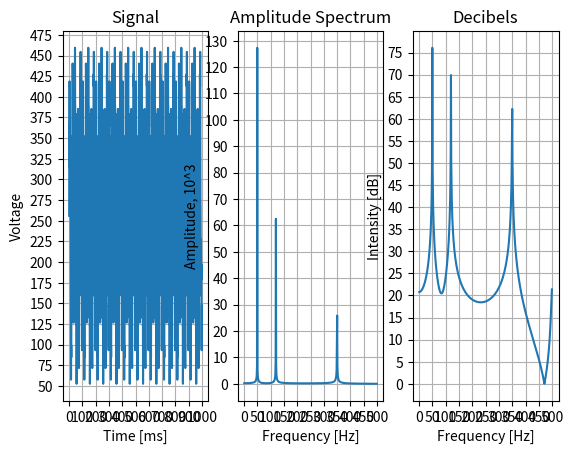

Write the Python code that produced this figure.
import matplotlib.pyplot as plt
import numpy as np
import math

def beautify(num):
    return f'{round(num, 3):.3f}'

def dbfft(rfft, ref):
    # win = np.ones((L - 1,))
    # rfft = rfft * win

    # Scale the magnitude of FFT by window and factor of 2,
    # because we are using half of FFT spectrum.
    s_mag = np.abs(rfft)

    # Convert to dBFS
    s_dbfs = 20 * np.log10(s_mag/ref)

    return s_dbfs

# def dbfft(X, ref=32768):
#     return 20 * np.log10(X/ref)

Fs = 1000
T = 1 / Fs
L = 1000
t = np.arange(0, L - 1) * T
pi = math.pi

X = 256 + 128 * np.sin(2 * pi * 50 * t) + 64 * np.sin(2 * pi * 120 * t) + 32 * np.sin(2 * pi * 350 * t)

print('MEAN:', beautify(np.mean(X)))
print('MEDIAN:', beautify(np.median(X)))
print('MAX:', beautify(np.max(X)))
print('MIN:', beautify(np.min(X)))

# Y = np.fft.fft(X)
# t = np.arange(0, L - 1)
# plt.plot(Fs/L*t, abs(Y))
# plt.title("Abs Magnitude of fft Spectrum")
# plt.xlabel("f (Hz)")
# plt.ylabel("|fft(X)|")

fig, (ax1, ax2, ax3) = plt.subplots(1, 3)
for a in [ax1, ax2, ax3]:
    a.grid()
    a.locator_params(axis='x', nbins=20)
    a.locator_params(axis='y', nbins=20)

ax1.plot(Fs*t, X)
ax1.set_title("Signal")
ax1.set_xlabel("Time [ms]")
ax1.set_ylabel("Voltage")

Y = 2 * np.fft.rfft(X)
t = np.arange(1, L/2)
ax2.plot(Fs/L*t, abs(Y)[1:] / 1000)
ax2.set_title("Amplitude Spectrum")
ax2.set_xlabel("Frequency [Hz]")
ax2.set_ylabel("Amplitude, 10^3")

Y = dbfft(Y, 20)
t = np.arange(1, L // 2)
ax3.plot(t, abs(Y)[1:])
ax3.set_title("Decibels")
ax3.set_xlabel("Frequency [Hz]")
ax3.set_ylabel("Intensity [dB]")
plt.show()